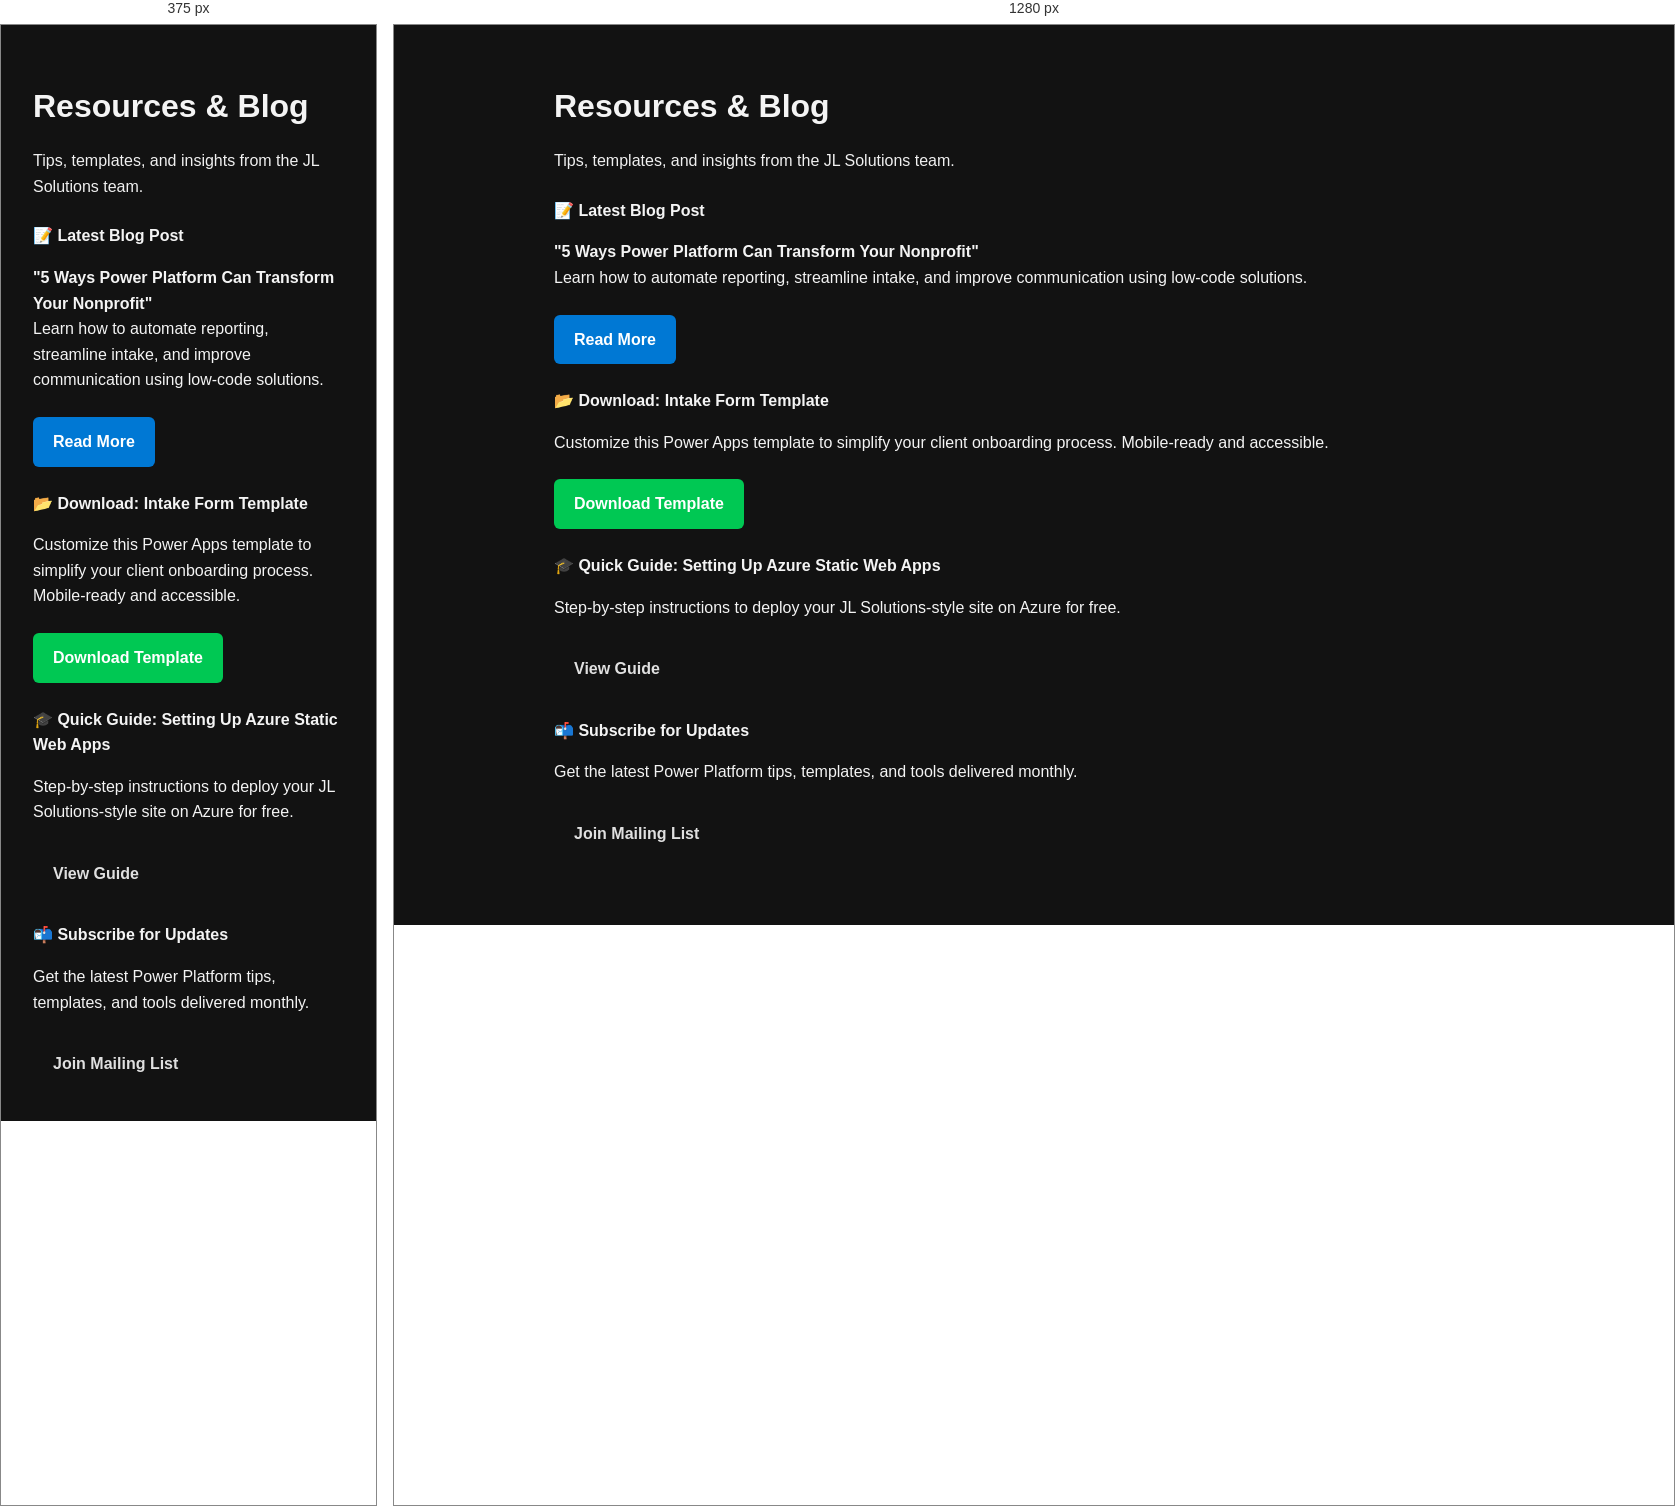
Rendered at 375 px and 1280 px, left to right.

<!-- file: resources.html -->
<!DOCTYPE html>
<html lang="en">
<head>
  <meta charset="UTF-8">
  <meta name="viewport" content="width=device-width, initial-scale=1.0">
  <title>Resources | JL Solutions</title>
  <link rel="icon" href="assets/icons/favicon.ico" type="image/x-icon" />
  <link href="https://cdn.jsdelivr.net/npm/bootstrap@5.3.0/dist/css/bootstrap.min.css" rel="stylesheet">
  <link href="https://fonts.googleapis.com/css2?family=Open+Sans:wght@400;600&display=swap" rel="stylesheet">
  <link rel="stylesheet" href="css/style.css">
    <link rel="icon" href="assets/icons/favicon.ico" type="image/x-icon">
  <link rel="shortcut icon" href="assets/icons/favicon.ico" type="image/x-icon">
</head>
<body>
  <div id="header"></div>

  <main class="py-5">
    <div class="container">
      <h1 class="text-center mb-4">Resources & Blog</h1>
      <p class="text-center lead mb-5">Tips, templates, and insights from the JL Solutions team.</p>

      <div class="row">
        <div class="col-md-6 mb-4">
          <h4>📝 Latest Blog Post</h4>
          <p><strong>"5 Ways Power Platform Can Transform Your Nonprofit"</strong><br />Learn how to automate reporting, streamline intake, and improve communication using low-code solutions.</p>
          <a href="#" class="btn btn-sm btn-primary">Read More</a>
        </div>

        <div class="col-md-6 mb-4">
          <h4>📂 Download: Intake Form Template</h4>
          <p>Customize this Power Apps template to simplify your client onboarding process. Mobile-ready and accessible.</p>
          <a href="#" class="btn btn-sm btn-success">Download Template</a>
        </div>
      </div>

      <div class="row">
        <div class="col-md-6 mb-4">
          <h4>🎓 Quick Guide: Setting Up Azure Static Web Apps</h4>
          <p>Step-by-step instructions to deploy your JL Solutions-style site on Azure for free.</p>
          <a href="#" class="btn btn-sm btn-outline-light">View Guide</a>
        </div>

        <div class="col-md-6 mb-4">
          <h4>📬 Subscribe for Updates</h4>
          <p>Get the latest Power Platform tips, templates, and tools delivered monthly.</p>
          <a href="#" class="btn btn-sm btn-secondary">Join Mailing List</a>
        </div>
      </div>
    </div>
  </main>

  <div id="footer"></div>

  <script src="https://cdn.jsdelivr.net/npm/bootstrap@5.3.0/dist/js/bootstrap.bundle.min.js"></script>
  <script src="js/main.js"></script>
</body>
</html>


/* @media block from css/style.css */
@media (max-width: 600px) {
  .chatbot-window {
    right: 1rem;
    left: 1rem;
    width: auto;
  }

  .chatbot-toggle {
    right: 1rem;
  }
}